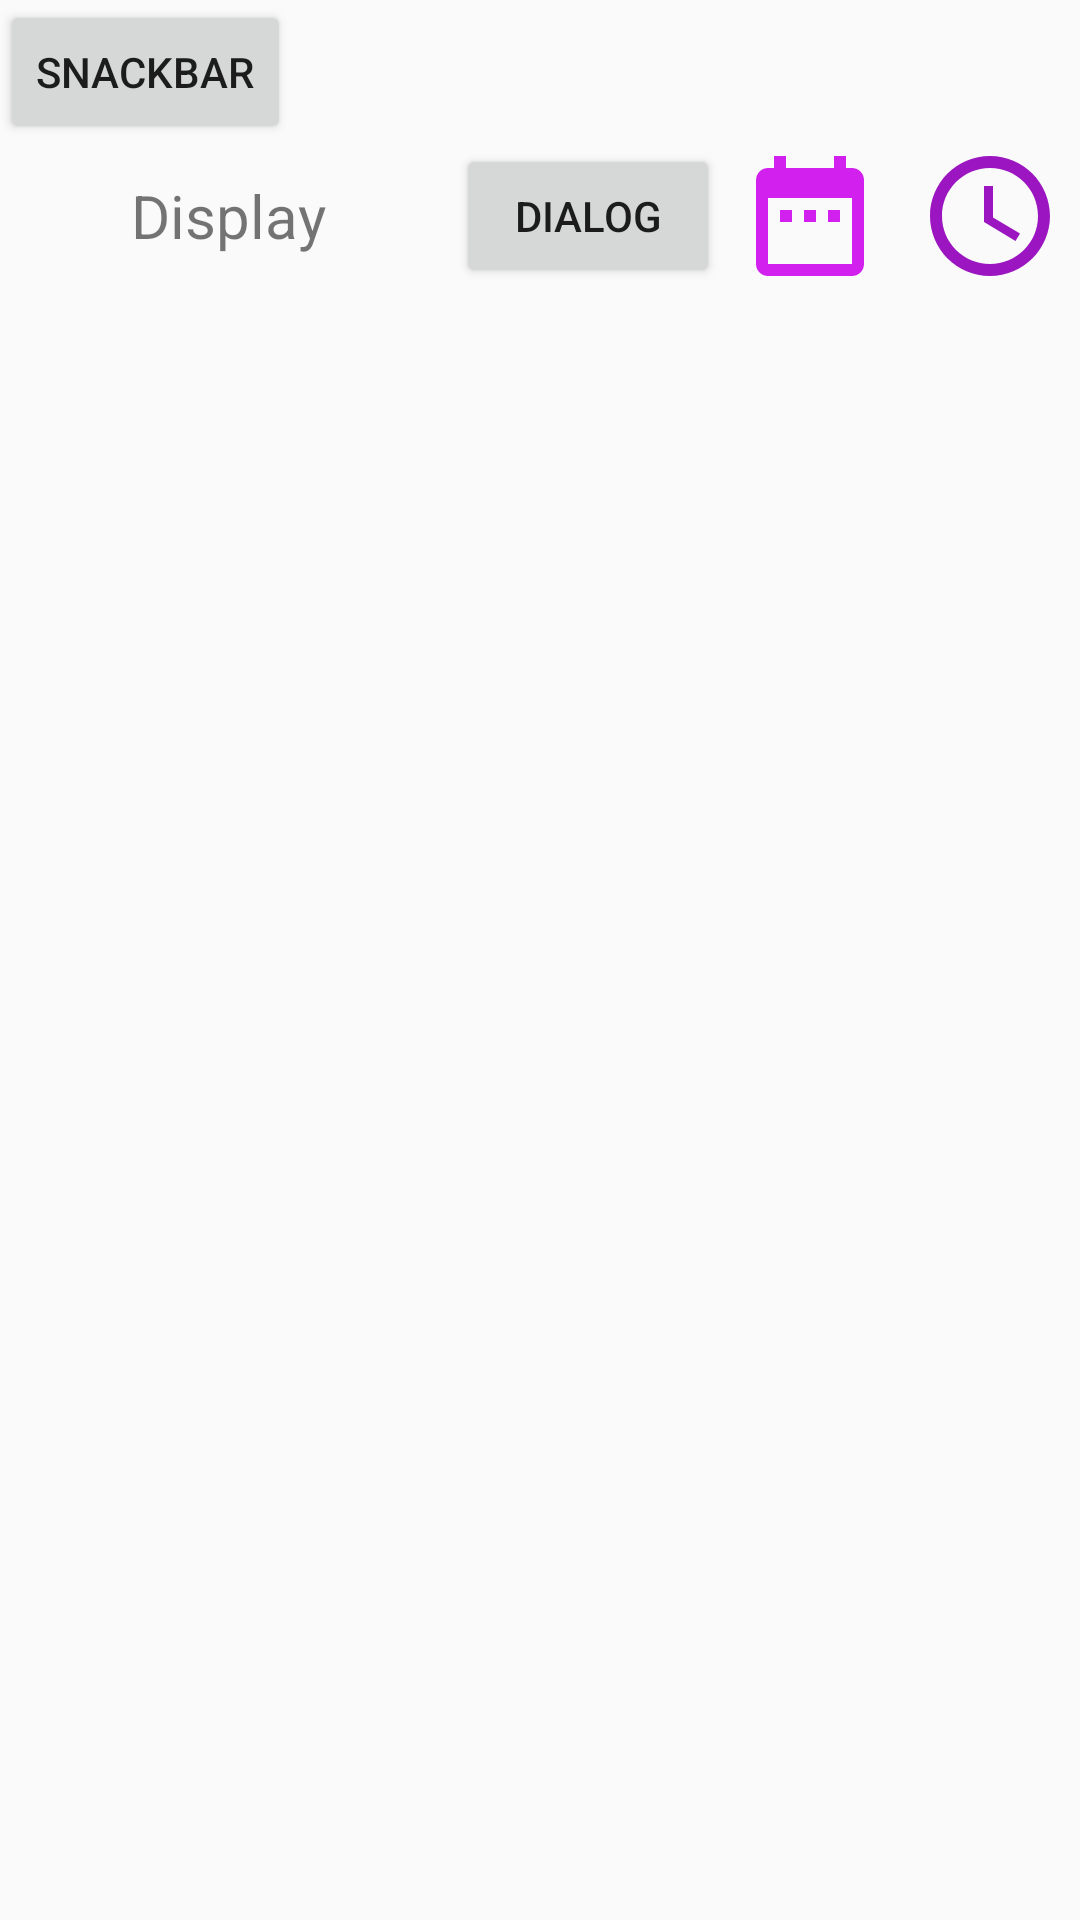

Layout XML and referenced resources for this Android screen:
<!-- AndroidManifest.xml: application theme Theme.MyApp -->
<!-- res/layout/activity_dialog_snackbar.xml -->
<?xml version="1.0" encoding="utf-8"?>
<LinearLayout xmlns:android="http://schemas.android.com/apk/res/android"
    xmlns:app="http://schemas.android.com/apk/res-auto"
    xmlns:tools="http://schemas.android.com/tools"
    android:layout_width="match_parent"
    android:layout_height="match_parent"
    android:orientation="vertical"
    tools:context=".DialogSnackbar">

    <Button
        android:id="@+id/snackbar"
        android:layout_width="wrap_content"
        android:layout_height="wrap_content"
        android:text="Snackbar" />

    <LinearLayout
        android:layout_width="match_parent"
        android:layout_height="wrap_content"
        android:orientation="horizontal">

        <TextView
            android:id="@+id/usertxt"
            android:layout_width="wrap_content"
            android:layout_height="match_parent"
            android:layout_weight="1"
            android:gravity="center"
            android:text="Display"
            android:textSize="20sp" />

        <Button
            android:id="@+id/dialog"
            android:layout_width="wrap_content"
            android:layout_height="wrap_content"
            android:text="Dialog" />

        <ImageView
            android:id="@+id/date"
            android:layout_width="60dp"
            android:layout_height="match_parent"
            app:srcCompat="@drawable/ic_baseline_date_range_24" />

        <ImageView
            android:id="@+id/time"
            android:layout_width="60dp"
            android:layout_height="match_parent"
            app:srcCompat="@drawable/ic_baseline_access_time_24" />

    </LinearLayout>



</LinearLayout>
<!-- resources referenced by this layout -->
<resources>
  <!-- drawable ic_baseline_access_time_24 (drawable) -->
  <vector android:height="24dp" android:tint="#9B16C0"
      android:viewportHeight="24" android:viewportWidth="24"
      android:width="24dp" xmlns:android="http://schemas.android.com/apk/res/android">
      <path android:fillColor="@android:color/white" android:pathData="M11.99,2C6.47,2 2,6.48 2,12s4.47,10 9.99,10C17.52,22 22,17.52 22,12S17.52,2 11.99,2zM12,20c-4.42,0 -8,-3.58 -8,-8s3.58,-8 8,-8 8,3.58 8,8 -3.58,8 -8,8z"/>
      <path android:fillColor="@android:color/white" android:pathData="M12.5,7H11v6l5.25,3.15 0.75,-1.23 -4.5,-2.67z"/>
  </vector>
  <!-- drawable ic_baseline_date_range_24 (drawable) -->
  <vector android:height="24dp" android:tint="#D220EE"
      android:viewportHeight="24" android:viewportWidth="24"
      android:width="24dp" xmlns:android="http://schemas.android.com/apk/res/android">
      <path android:fillColor="@android:color/white" android:pathData="M9,11L7,11v2h2v-2zM13,11h-2v2h2v-2zM17,11h-2v2h2v-2zM19,4h-1L18,2h-2v2L8,4L8,2L6,2v2L5,4c-1.11,0 -1.99,0.9 -1.99,2L3,20c0,1.1 0.89,2 2,2h14c1.1,0 2,-0.9 2,-2L21,6c0,-1.1 -0.9,-2 -2,-2zM19,20L5,20L5,9h14v11z"/>
  </vector>
  <style name="Theme.MyApp" parent="Theme.AppCompat.Light.DarkActionBar">
          
          <item name="colorPrimary">@color/purple_500</item>
          <item name="colorPrimaryVariant">@color/purple_700</item>
          <item name="colorOnPrimary">@color/white</item>
          
          <item name="colorSecondary">@color/teal_200</item>
          <item name="colorSecondaryVariant">@color/teal_700</item>
          <item name="colorOnSecondary">@color/black</item>
          
          <item name="android:statusBarColor" tools:targetApi="l">?attr/colorPrimaryVariant</item>
          
      </style>
  <color name="purple_500">#FF6200EE</color>
  <color name="purple_700">#FF3700B3</color>
  <color name="white">#FFFFFFFF</color>
  <color name="teal_200">#FF03DAC5</color>
  <color name="teal_700">#FF018786</color>
  <color name="black">#FF000000</color>
</resources>
